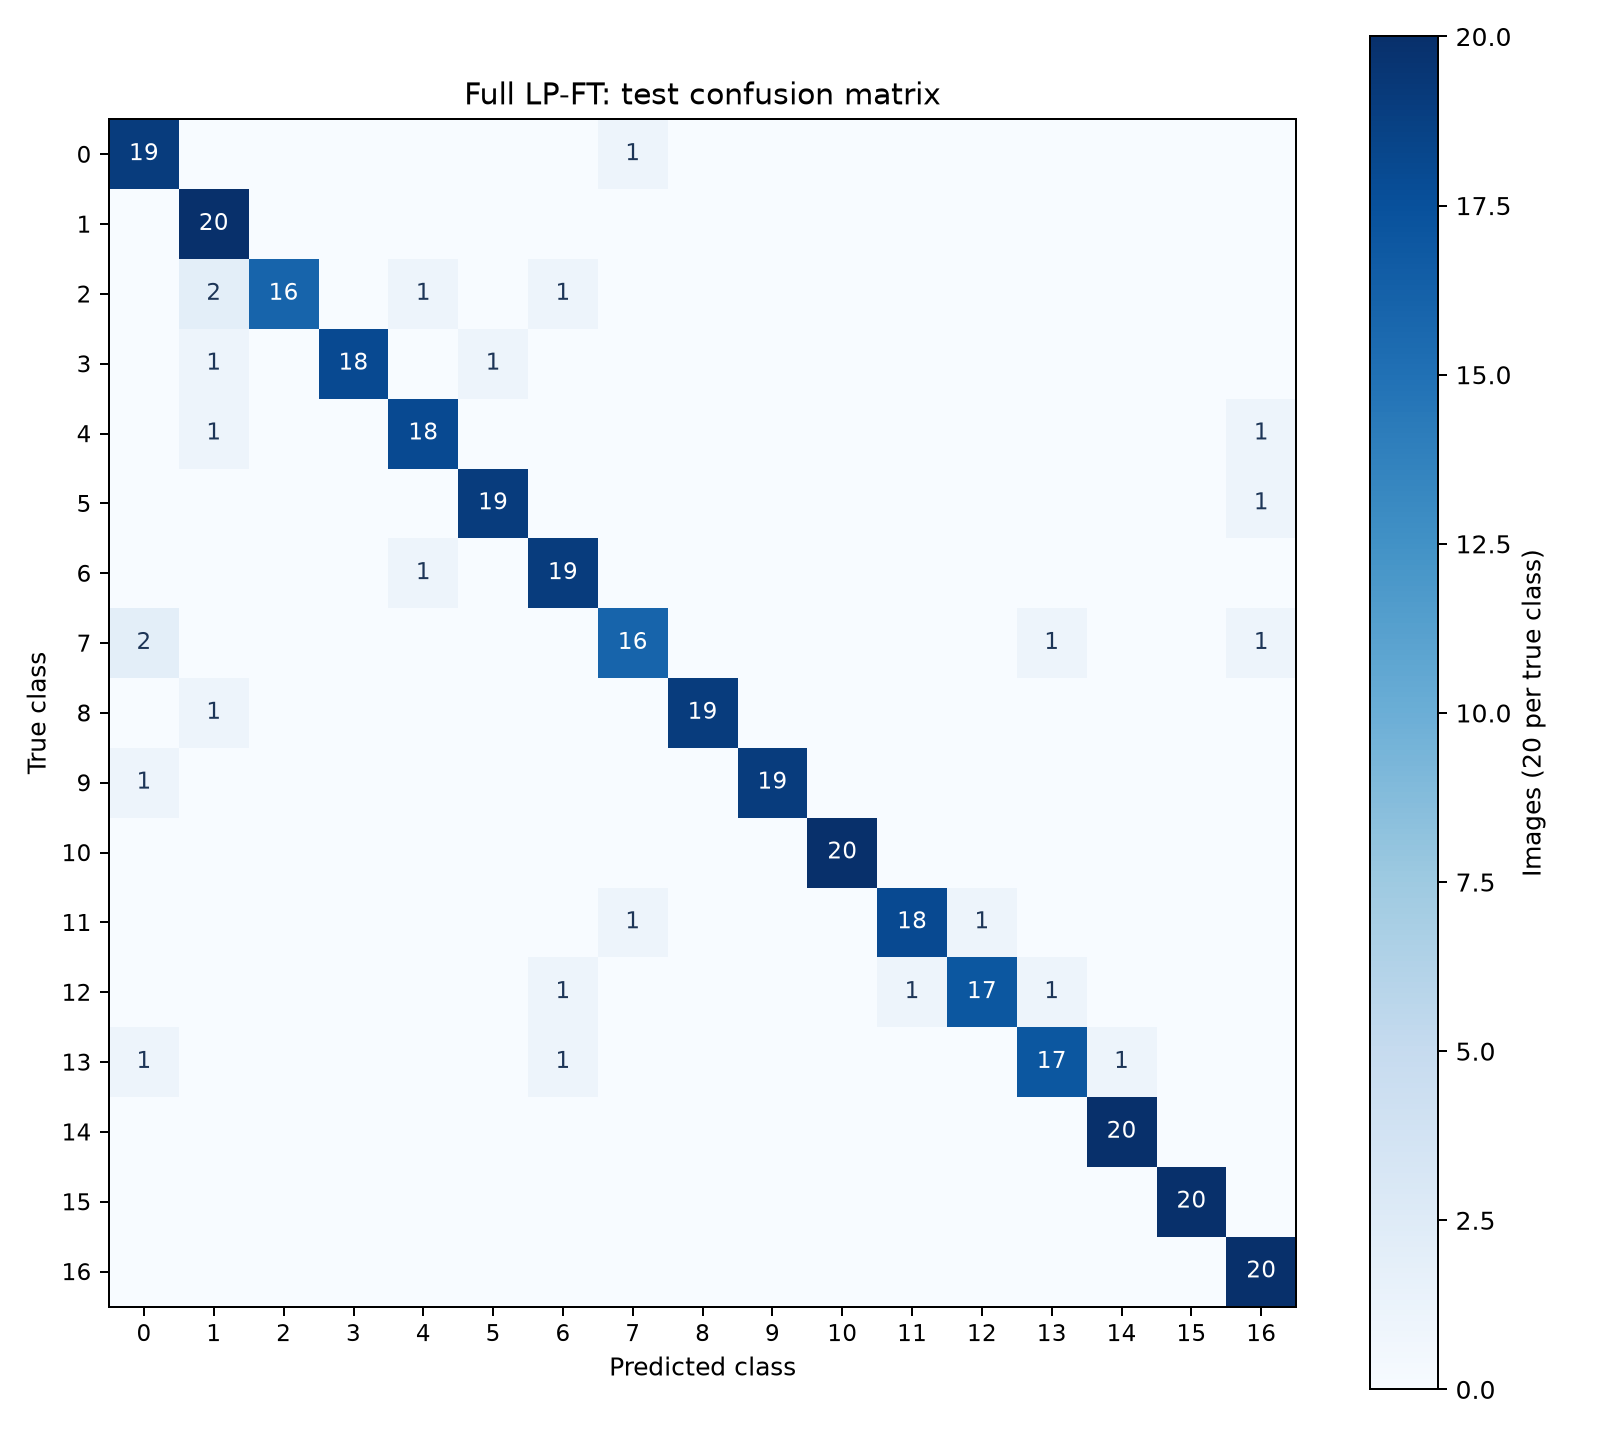

The table this chart was drawn from, first rows:
# Rows=true class 0-16; columns=predicte…
19, 0, 0, 0, 0, 0, 0, 1, 0, 0, 0, 0, 0, 0, 0, 0, 0
0, 20, 0, 0, 0, 0, 0, 0, 0, 0, 0, 0, 0, 0, 0, 0, 0
0, 2, 16, 0, 1, 0, 1, 0, 0, 0, 0, 0, 0, 0, 0, 0, 0
0, 1, 0, 18, 0, 1, 0, 0, 0, 0, 0, 0, 0, 0, 0, 0, 0
0, 1, 0, 0, 18, 0, 0, 0, 0, 0, 0, 0, 0, 0, 0, 0, 1
0, 0, 0, 0, 0, 19, 0, 0, 0, 0, 0, 0, 0, 0, 0, 0, 1
0, 0, 0, 0, 1, 0, 19, 0, 0, 0, 0, 0, 0, 0, 0, 0, 0
2, 0, 0, 0, 0, 0, 0, 16, 0, 0, 0, 0, 0, 1, 0, 0, 1
0, 1, 0, 0, 0, 0, 0, 0, 19, 0, 0, 0, 0, 0, 0, 0, 0
1, 0, 0, 0, 0, 0, 0, 0, 0, 19, 0, 0, 0, 0, 0, 0, 0
0, 0, 0, 0, 0, 0, 0, 0, 0, 0, 20, 0, 0, 0, 0, 0, 0
0, 0, 0, 0, 0, 0, 0, 1, 0, 0, 0, 18, 1, 0, 0, 0, 0
0, 0, 0, 0, 0, 0, 1, 0, 0, 0, 0, 1, 17, 1, 0, 0, 0
1, 0, 0, 0, 0, 0, 1, 0, 0, 0, 0, 0, 0, 17, 1, 0, 0
0, 0, 0, 0, 0, 0, 0, 0, 0, 0, 0, 0, 0, 0, 20, 0, 0
0, 0, 0, 0, 0, 0, 0, 0, 0, 0, 0, 0, 0, 0, 0, 20, 0
0, 0, 0, 0, 0, 0, 0, 0, 0, 0, 0, 0, 0, 0, 0, 0, 20
